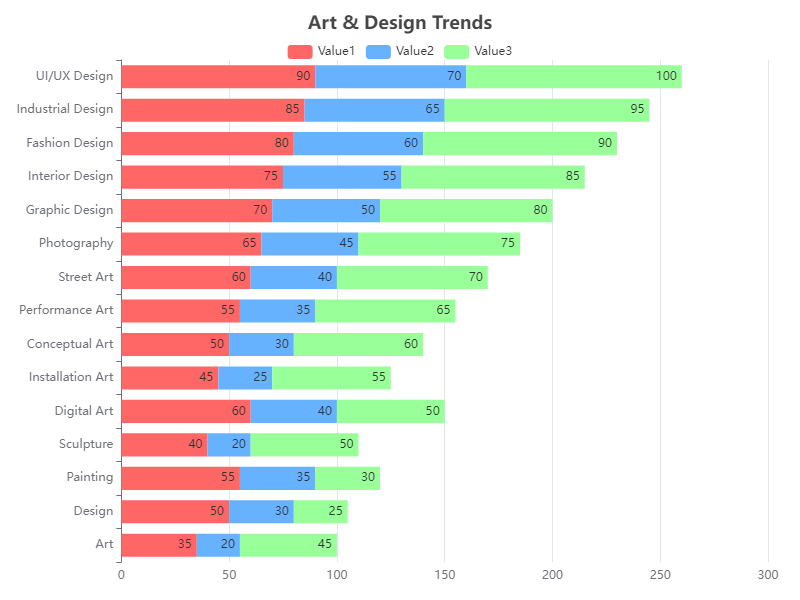

Data behind this chart, as committed beside it:
Category, Value1, Value2, Value3
Art, 35, 20, 45
Design, 50, 30, 25
Painting, 55, 35, 30
Sculpture, 40, 20, 50
Digital Art, 60, 40, 50
Installation Art, 45, 25, 55
Conceptual Art, 50, 30, 60
Performance Art, 55, 35, 65
Street Art, 60, 40, 70
Photography, 65, 45, 75
Graphic Design, 70, 50, 80
Interior Design, 75, 55, 85
Fashion Design, 80, 60, 90
Industrial Design, 85, 65, 95
UI/UX Design, 90, 70, 100
